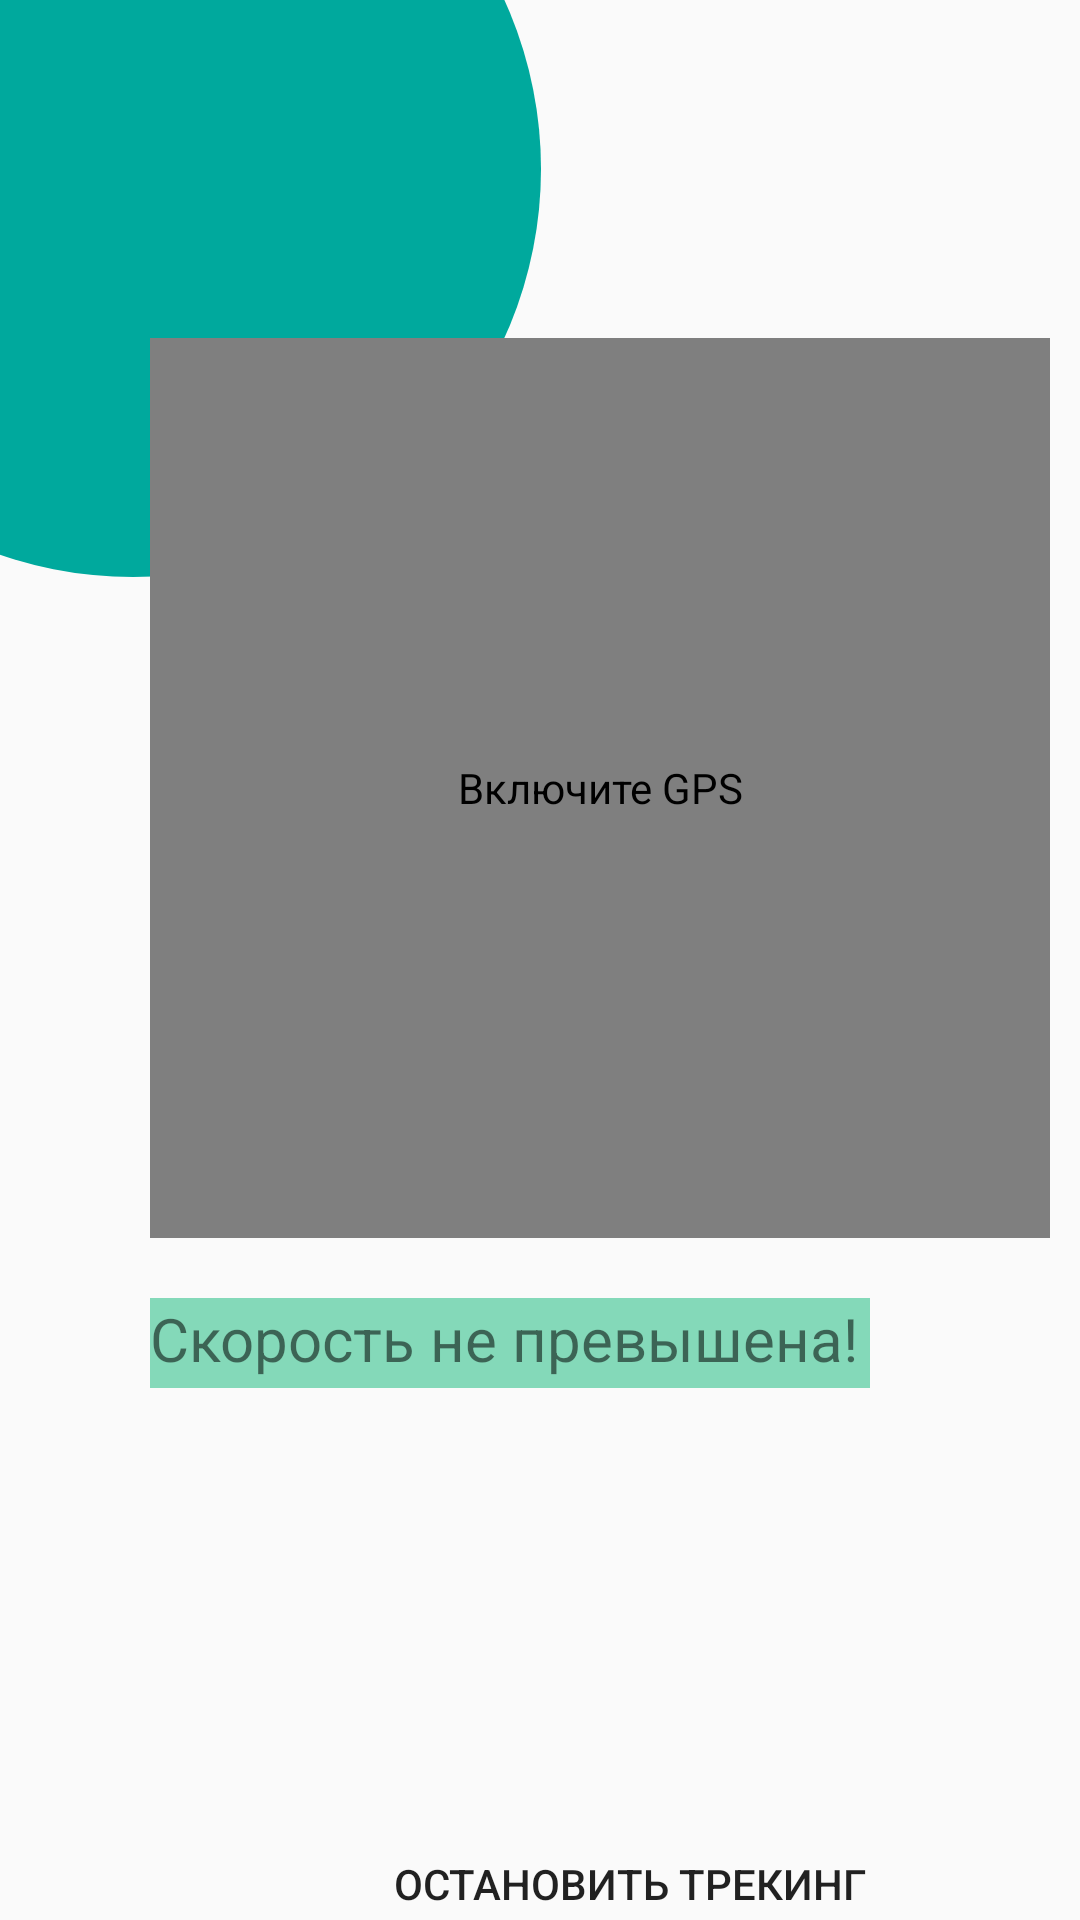

Layout XML and referenced resources for this Android screen:
<!-- AndroidManifest.xml: application theme AppTheme -->
<!-- res/layout/user_activity_main.xml -->
<?xml version="1.0" encoding="utf-8"?>
<LinearLayout xmlns:android="http://schemas.android.com/apk/res/android"
    android:layout_width="match_parent"
    android:layout_height="match_parent"
    android:orientation="vertical">

    <View
        android:id="@+id/your_view_id_1"
        style="@style/ellipse_14"
        android:background="@drawable/ellipse_14_shape" />

    <org.osmdroid.views.MapView
        android:id="@+id/mapView"
        android:layout_width="300dp"
        android:layout_height="300dp"
        android:layout_marginLeft="50dp"
        android:layout_marginTop="-80dp"
        android:contentDescription="@string/turn_GPS"
        />

    <TextView
        android:id="@+id/isExceeded"
        android:background="@color/actualGreen"
        android:layout_width="240dp"
        android:layout_height="30dp"
        android:layout_marginTop="20dp"
        android:layout_marginLeft="50dp"
        android:layout_marginBottom="-10dp"
        android:text="@string/exceed_limit"
        android:textSize="20sp"
        />

    <TextView
        android:id="@+id/pointsText"
        style="@style/points_amount_user"
        android:layout_width="290dp"
        android:layout_height="100dp"
        android:layout_marginTop="20dp"
        android:textSize="96sp" />

    <Button
        android:id="@+id/stop_start_button"
        android:background="@drawable/rectangle_outer"
        android:layout_width="180dp"
        android:layout_height="70dp"
        android:layout_marginLeft="120dp"
        android:layout_marginTop="20dp"
        android:layout_marginBottom="70dp"
        android:text = "@string/status_button"
        />

    <Button
        android:id="@+id/exitButton"
        style="@style/exit_button_round_reverse"
        android:layout_width="50dp"
        android:layout_height="50dp"
        android:layout_marginTop="-90dp"
        android:text="@string/exit_to_main_menu_button"
        android:textSize="30sp" />

</LinearLayout>
<!-- resources referenced by this layout -->
<resources>
  <color name="actualGreen">#84D9B9</color>
  <!-- drawable ellipse_14_shape (drawable) -->
  <?xml version="1.0" encoding="utf-8"?>
  <shape xmlns:android="http://schemas.android.com/apk/res/android"
      android:shape="oval">
      <solid android:color="#00A99D"/>
  </shape>
  <string name="exceed_limit">Скорость не превышена!</string>
  <string name="exit_to_main_menu_button">X</string>
  <string name="status_button">Остановить трекинг</string>
  <string name="turn_GPS">Включите GPS</string>
  <style name="ellipse_14">
          <item name="android:background">@drawable/ellipse_14_shape</item>
          <item name="android:layout_marginStart">-92dp</item>
          <item name="android:layout_marginTop">-80dp</item>
          <item name="android:layout_width">272dp</item>
          <item name="android:layout_height">272dp</item>
      </style>
  <style name="exit_button_round_reverse">
          <item name="android:background">@drawable/exit_button_round</item>
          <item name="android:layout_marginStart">340dp</item>
          <item name="android:layout_marginTop">200dp</item>
          <item name="android:layout_width">363dp</item>
          <item name="android:layout_height">363dp</item>
      </style>
  <style name="points_amount_user">
          <item name="android:layout_marginStart">50dp</item>
          <item name="android:layout_marginTop">50dp</item>
      </style>
  <style name="AppTheme" parent="Theme.AppCompat.Light.DarkActionBar">
          <item name="colorPrimary">@color/colorPrimary</item>
          <item name="colorPrimaryDark">@color/colorPrimaryDark</item>
          <item name="colorAccent">@color/colorAccent</item>
      </style>
  <!-- drawable exit_button_round (drawable) -->
  <?xml version="1.0" encoding="utf-8"?>
  <shape xmlns:android="http://schemas.android.com/apk/res/android"
      android:shape="oval">
      <solid android:color="#D60B2B"/>
  </shape>
  <color name="colorPrimary">#3F51B5</color>
  <color name="colorPrimaryDark">#303F9F</color>
  <color name="colorAccent">#FF4081</color>
</resources>
